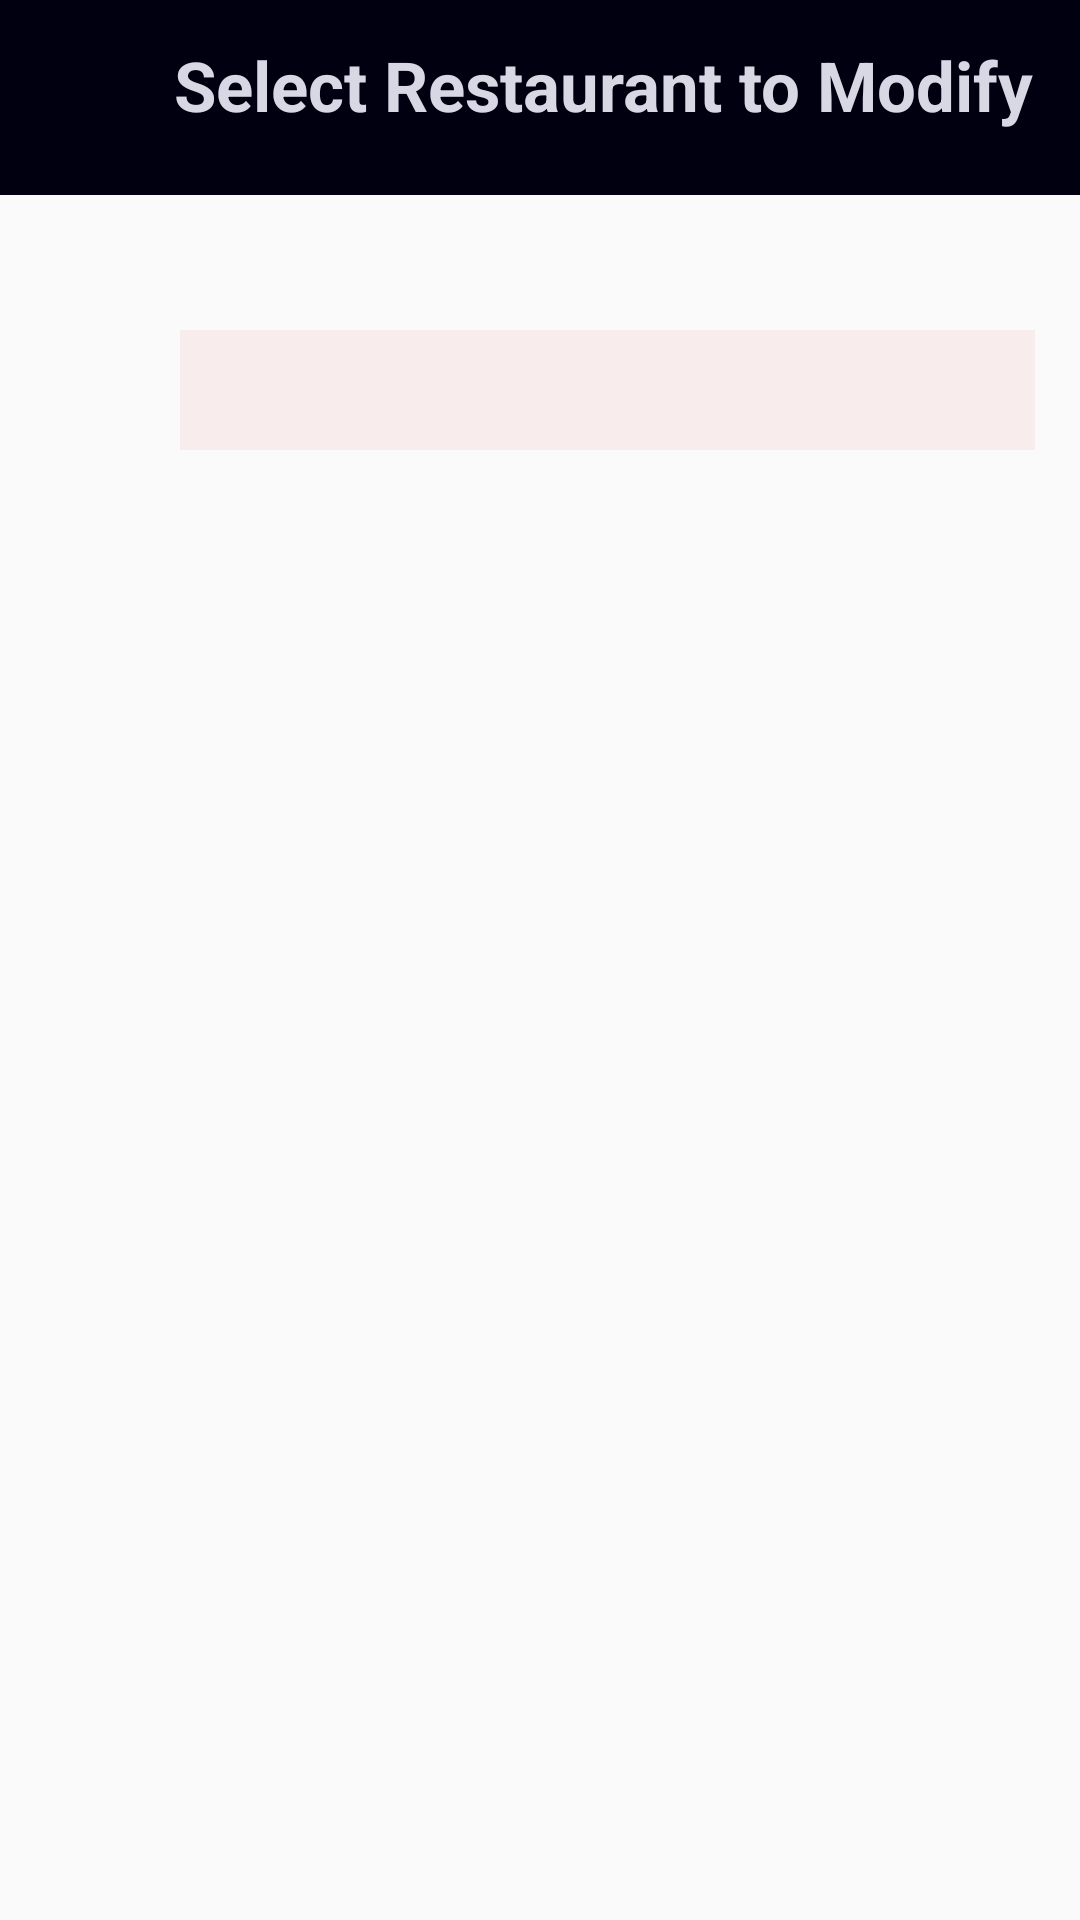

This screen was rendered from an Android layout file. Write that file and the resources it references.
<!-- AndroidManifest.xml: application theme AppTheme -->
<!-- res/layout/activity_modifiable_restaurants.xml -->
<?xml version="1.0" encoding="utf-8"?>
<RelativeLayout xmlns:android="http://schemas.android.com/apk/res/android"
    xmlns:app="http://schemas.android.com/apk/res-auto"
    xmlns:tools="http://schemas.android.com/tools"
    android:layout_width="match_parent"
    android:layout_height="match_parent"
    tools:context=".modifiableRestaurants"
    android:background="@drawable/resback1">

    <ListView
        android:id="@+id/restUList"
        style="@android:style/Widget.ListView"
        android:layout_width="285dp"
        android:layout_height="wrap_content"
        android:layout_alignParentStart="true"
        android:layout_alignParentTop="true"
        android:layout_marginLeft="60dp"
        android:layout_marginTop="110dp"
        android:layout_marginBottom="60dp"
        android:background="#7DF7DDDD"
        android:divider="#595"
        android:dividerHeight="7dp"
        android:fadingEdge="vertical"
        android:focusable="auto"
        android:footerDividersEnabled="true"
        android:headerDividersEnabled="true"
        android:padding="20dp"
        android:textAlignment="gravity" />

    <TextView
        android:id="@+id/mrlabel"
        android:layout_width="match_parent"
        android:layout_height="65dp"
        android:background="#000011"
        android:paddingLeft="58dp"
        android:paddingTop="13dp"
        android:text="Select Restaurant to Modify"
        android:textColor="#D7D8E4"
        android:textSize="23sp"
        android:textStyle="normal|bold" />

</RelativeLayout>
<!-- resources referenced by this layout -->
<resources>
  <style name="AppTheme" parent="Theme.AppCompat.Light.DarkActionBar">
      
      <item name="colorPrimary">@color/design_default_color_primary</item>
      <item name="colorPrimaryDark">@color/colorPrimaryDark</item>
      <item name="colorAccent">@color/colorAccent</item>
      <item name="android:actionOverflowButtonStyle">@style/CustomIcon</item>
    </style>
  <color name="colorPrimaryDark">#B11729</color>
  <color name="colorAccent">#D81B60</color>
  <style name="CustomIcon" parent="@android:style/Widget.Holo.Light.ActionButton.Overflow">
      <item name="android:src">@drawable/ic_itemlist</item>
    </style>
  <!-- drawable ic_itemlist (drawable) -->
  <vector android:height="24dp" android:tint="#222250"
      android:viewportHeight="24.0" android:viewportWidth="24.0"
      android:width="24dp" xmlns:android="http://schemas.android.com/apk/res/android">
      <path android:fillColor="#FF000000" android:pathData="M4,15h16v-2L4,13v2zM4,19h16v-2L4,17v2zM4,11h16L20,9L4,9v2zM4,5v2h16L20,5L4,5z"/>
  </vector>
</resources>
